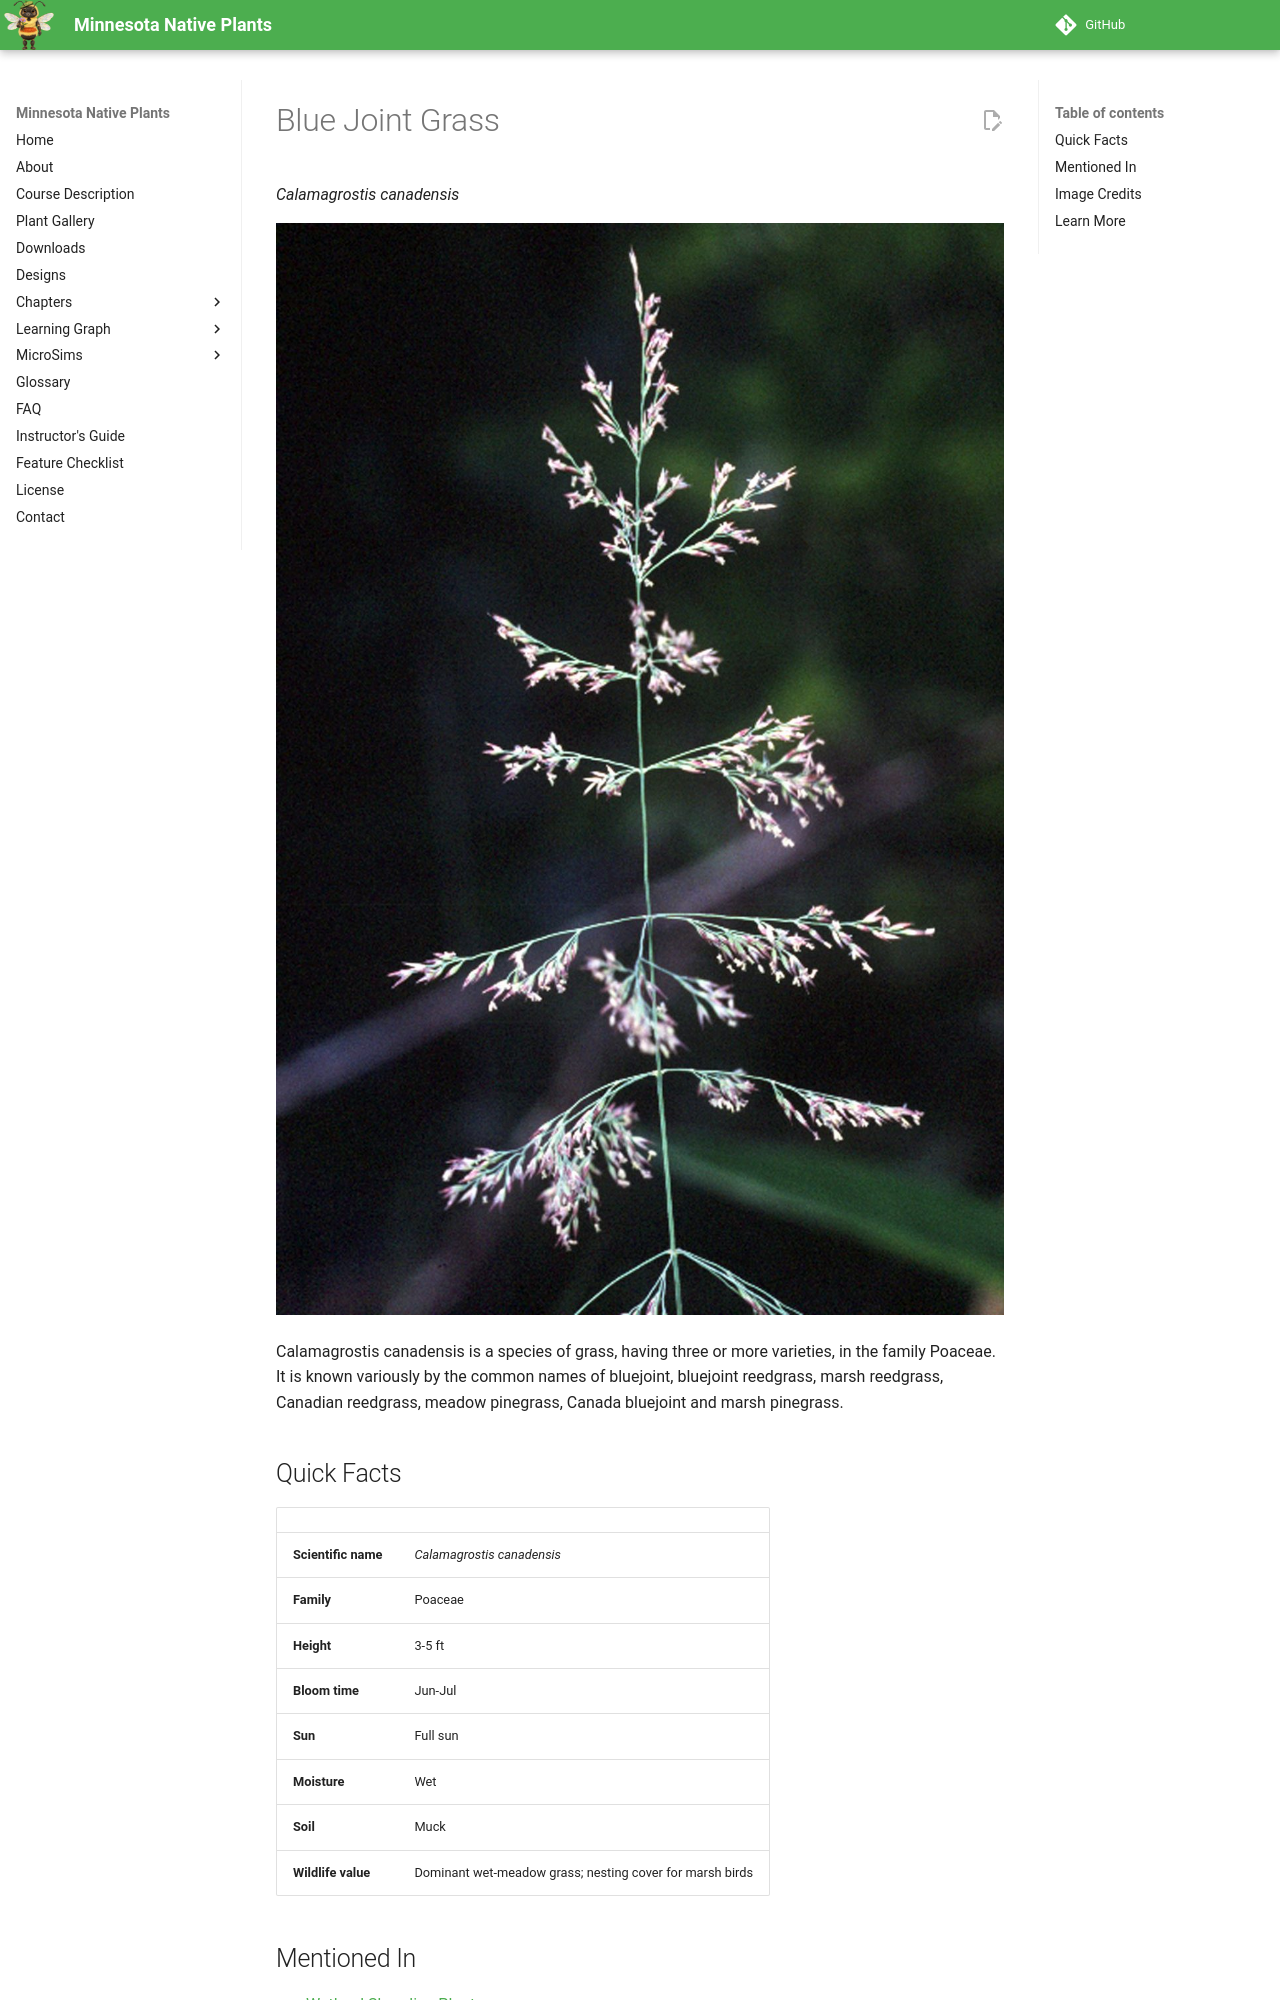

repository: arunbatchu/minnesota-native-plants · page: plants/blue-joint-grass/index.html · generator: mkdocs

# Blue Joint Grass

*Calamagrostis canadensis*



![Calamagrostis canadensis](img/blue-joint-grass-1.jpg)

Calamagrostis canadensis is a species of grass, having three or more varieties, in the family Poaceae. It is known variously by the common names of bluejoint, bluejoint reedgrass, marsh reedgrass, Canadian reedgrass, meadow pinegrass, Canada bluejoint and marsh pinegrass.

## Quick Facts

| | |
|---|---|
| **Scientific name** | *Calamagrostis canadensis* |
| **Family** | Poaceae |
| **Height** | 3-5 ft |
| **Bloom time** | Jun-Jul |
| **Sun** | Full sun |
| **Moisture** | Wet |
| **Soil** | Muck |
| **Wildlife value** | Dominant wet-meadow grass; nesting cover for marsh birds |

## Mentioned In

- [Wetland Shoreline Plants](../chapters/05-wetland-shoreline-plants/index.md)
